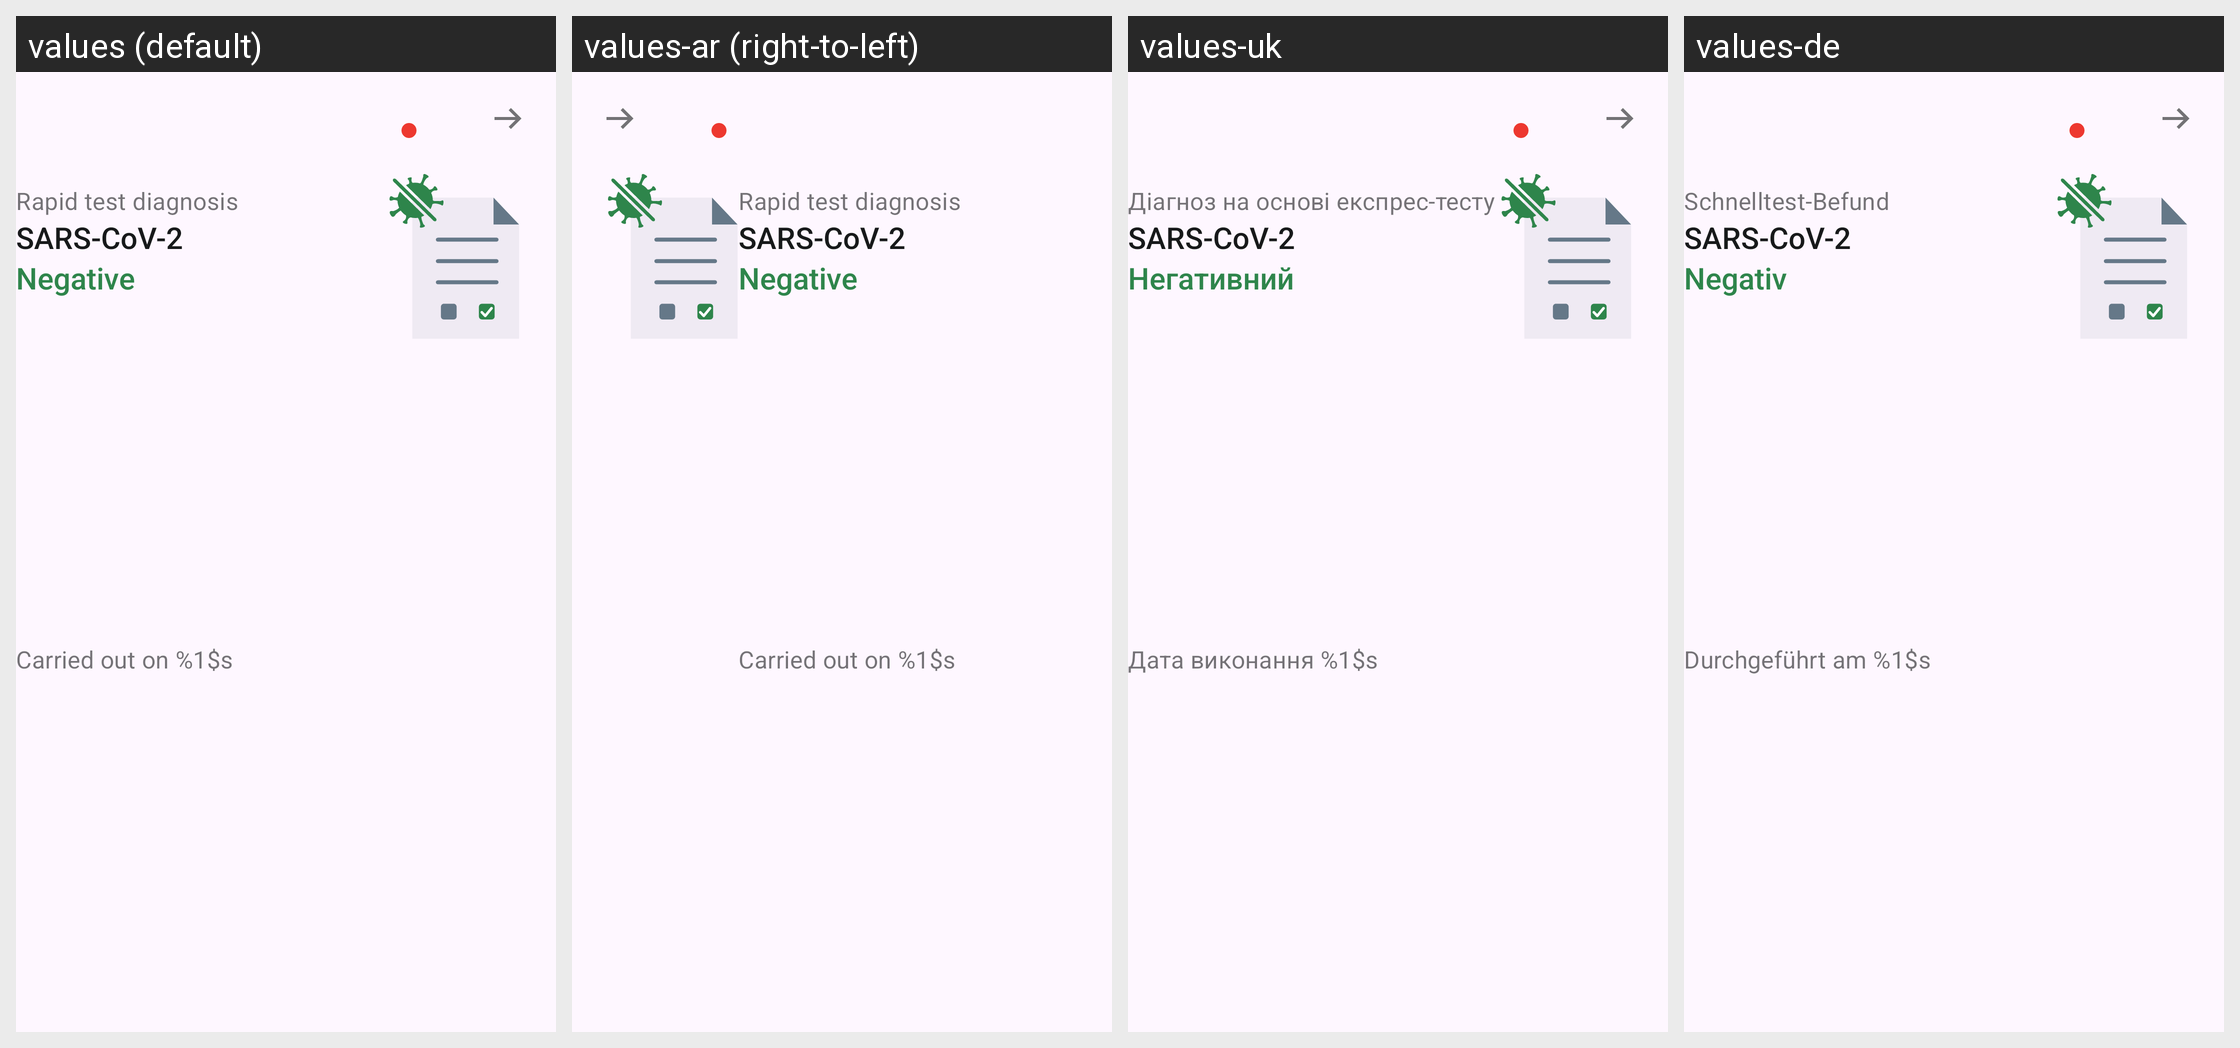

Strings drawn on this Android screen and how each of the app's shown locales translates them:
Android screen res/layout/family_rapid_test_card_negative.xml rendered under 4 locales, left to right: values (default), values-ar (right-to-left), values-uk, values-de. Device: Nexus 5 (rendered at 1080×1920; each locale shown at half size, 540×960, under a caption strip naming it); theme AppTheme.
Other locales in the repository, not shown: values-bg, values-en, values-pl, values-pt, values-ro, values-ru, values-tr.
Strings drawn on this screen, with the default value and each locale's value (text and hints the layout hard-codes, and strings that could not be matched under every locale, appear in the picture but are not listed):

family_tests_cards_rapid_title
  values: Rapid test diagnosis
  values-ar: Rapid test diagnosis  [not translated; the default value is used]
  values-uk: Діагноз на основі експрес-тесту
  values-de: Schnelltest-Befund

ag_homescreen_card_status_name_of_the_cause_of_this_app
  values: SARS-CoV-2
  values-ar: SARS-CoV-2  [not translated; the default value is used]
  values-uk: SARS-CoV-2
  values-de: SARS-CoV-2

ag_homescreen_card_status_negative
  values: Negative
  values-ar: Negative  [not translated; the default value is used]
  values-uk: Негативний
  values-de: Negativ

family_tests_cards_rapid_date
  values: Carried out on %1$s
  values-ar: Carried out on %1$s  [not translated; the default value is used]
  values-uk: Дата виконання %1$s
  values-de: Durchgeführt am %1$s
